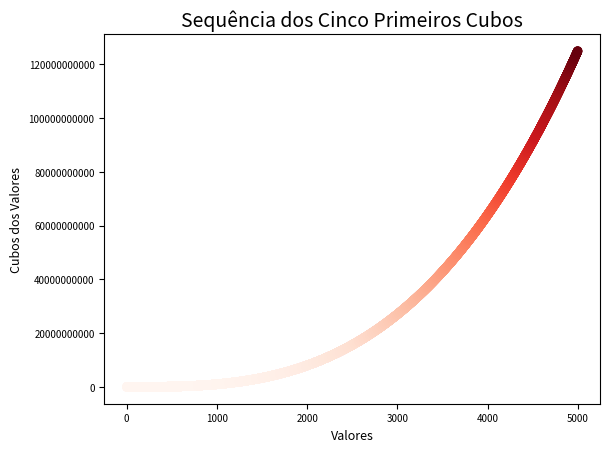

Generate this figure with matplotlib:
import matplotlib.pyplot as plt

x_values = range(1, 5001)
cubos = [1, 8, 27, 48, 125] # primeiros 05 cubos
y_values = [x**3 for x in x_values]

# Plotando um simples gráfico de dispersão:
fig, ax = plt.subplots()
ax.scatter(
        x_values, 
        y_values,
        c=y_values, cmap=plt.cm.Reds,
        linewidth=0.75
    
        )


# define o titulo do gráfico e os títulso  dos eixos X, Y
ax.set_title("Sequência dos Cinco Primeiros Cubos", fontsize=14)
ax.set_xlabel("Valores", fontsize=9) 
ax.set_ylabel("Cubos dos Valores", fontsize=9)

#Define o tamanho dos rotulos de marcação de escala
ax.tick_params(labelsize=7)

# Define o estilo do gráfico
plt.style.use('bmh')

# solicitando que a matplotlib exiba os rotulos em formato normal de numero (n ao científico)
ax.ticklabel_format(style='plain')

plt.show()